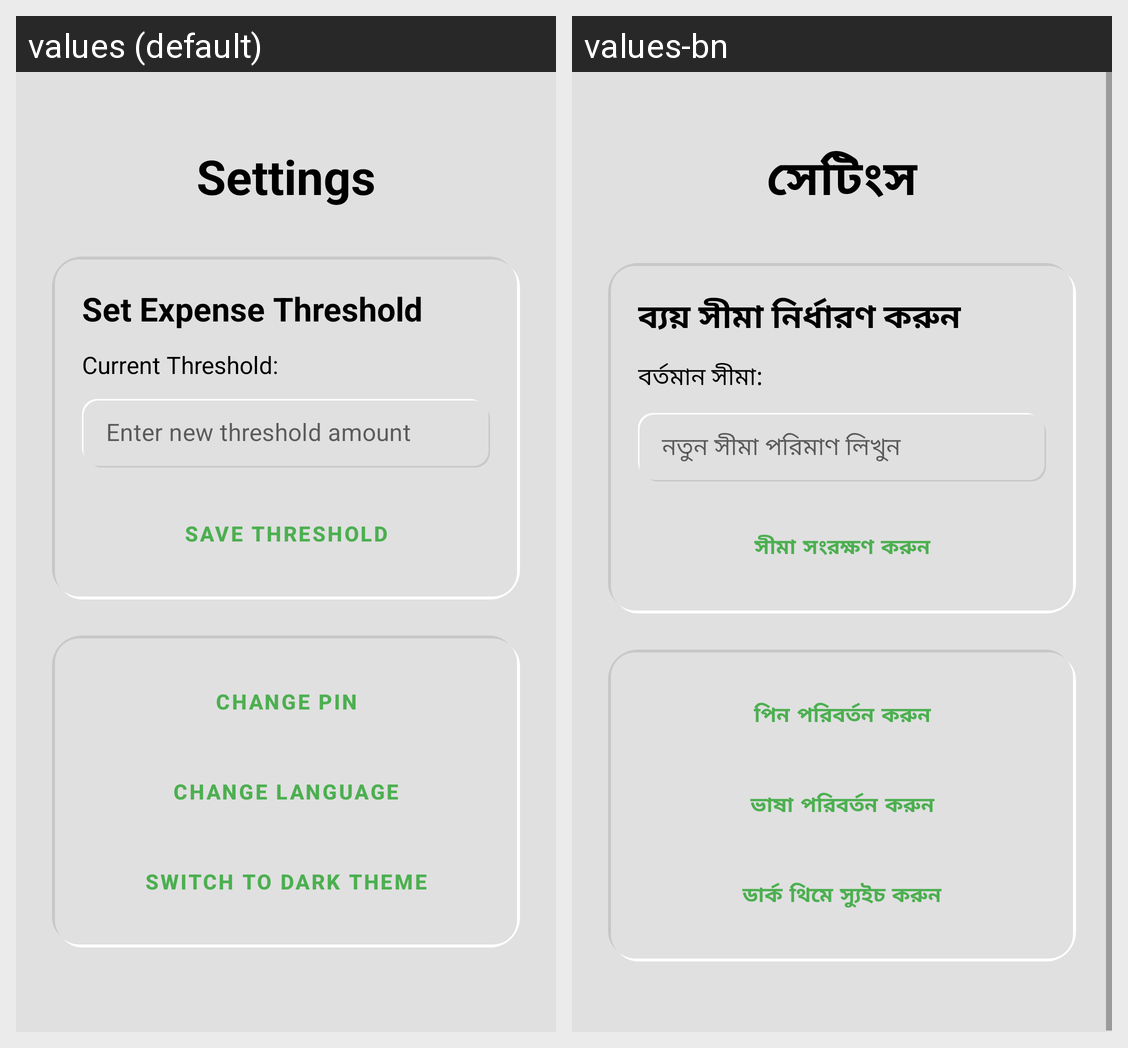

Translations of the strings shown on this Android screen, per locale in the grid:
Android screen res/layout/activity_settings.xml rendered under 2 locales, left to right: values (default), values-bn. Device: Nexus 5 (rendered at 1080×1920; each locale shown at half size, 540×960, under a caption strip naming it); theme Theme.IncomeExpenseTracker.
Strings drawn on this screen, with the default value and each locale's value (text and hints the layout hard-codes, and strings that could not be matched under every locale, appear in the picture but are not listed):

menu_settings
  values: Settings
  values-bn: সেটিংস

set_expense_threshold_title
  values: Set Expense Threshold
  values-bn: ব্যয় সীমা নির্ধারণ করুন

current_threshold_label
  values: Current Threshold:
  values-bn: বর্তমান সীমা:

enter_new_threshold_hint
  values: Enter new threshold amount
  values-bn: নতুন সীমা পরিমাণ লিখুন

save_threshold_button
  values: Save Threshold
  values-bn: সীমা সংরক্ষণ করুন

menu_change_pin
  values: Change PIN
  values-bn: পিন পরিবর্তন করুন

menu_change_language
  values: Change Language
  values-bn: ভাষা পরিবর্তন করুন

switch_to_dark_theme
  values: Switch to Dark Theme
  values-bn: ডার্ক থিমে স্যুইচ করুন
